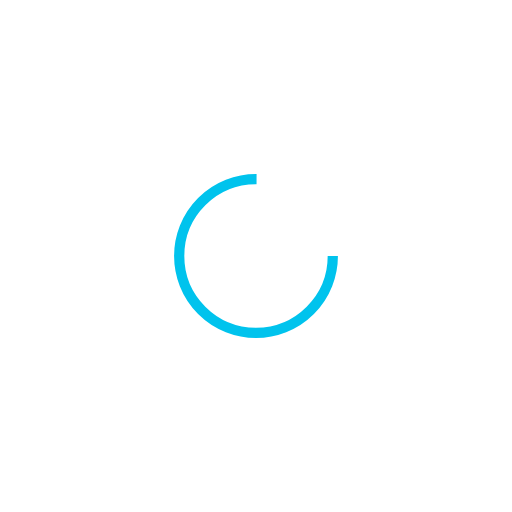
t = 0.00 s
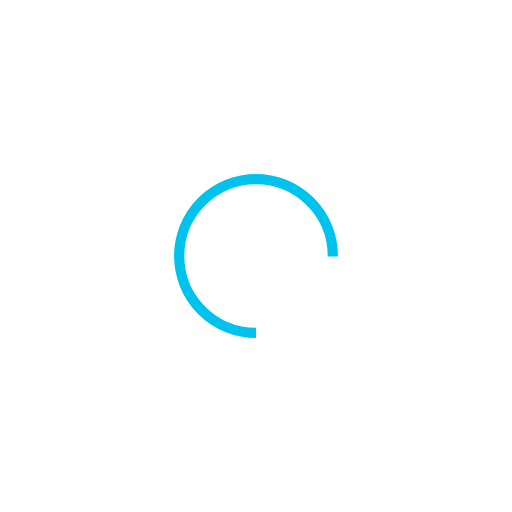
t = 0.25 s
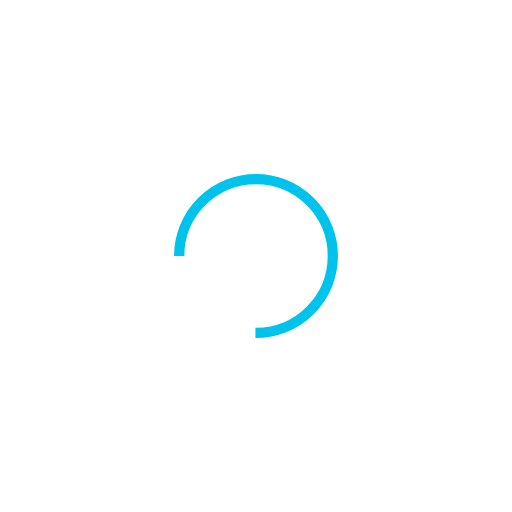
t = 0.50 s
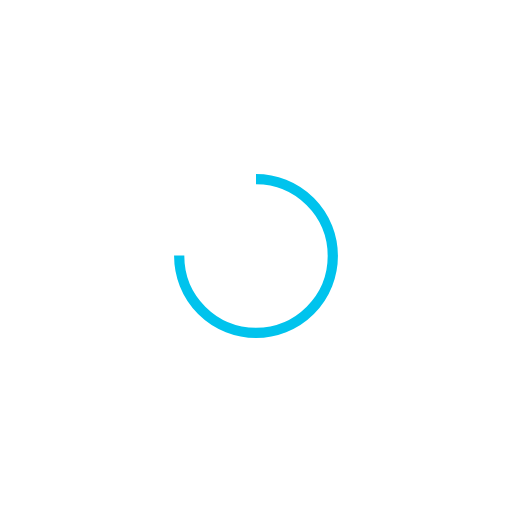
t = 0.75 s

The animated SVG that drew these frames (rendered in a browser with its animation timeline set to each time). Animation: 1 SMIL element (animateTransform=1); one cycle of 1.00 s, repeats indefinitely.

<svg width="120px"  height="120px"  xmlns="http://www.w3.org/2000/svg" viewBox="0 0 100 100" preserveAspectRatio="xMidYMid" class="lds-rolling" style="background: none;"><circle cx="50" cy="50" fill="none" ng-attr-stroke="{{config.color}}" ng-attr-stroke-width="{{config.width}}" ng-attr-r="{{config.radius}}" ng-attr-stroke-dasharray="{{config.dasharray}}" stroke="#00c3ed" stroke-width="2" r="15" stroke-dasharray="70.68583470577033 25.561944901923447" transform="rotate(311.93 50 50)"><animateTransform attributeName="transform" type="rotate" calcMode="linear" values="0 50 50;360 50 50" keyTimes="0;1" dur="1s" begin="0s" repeatCount="indefinite"></animateTransform></circle></svg>
